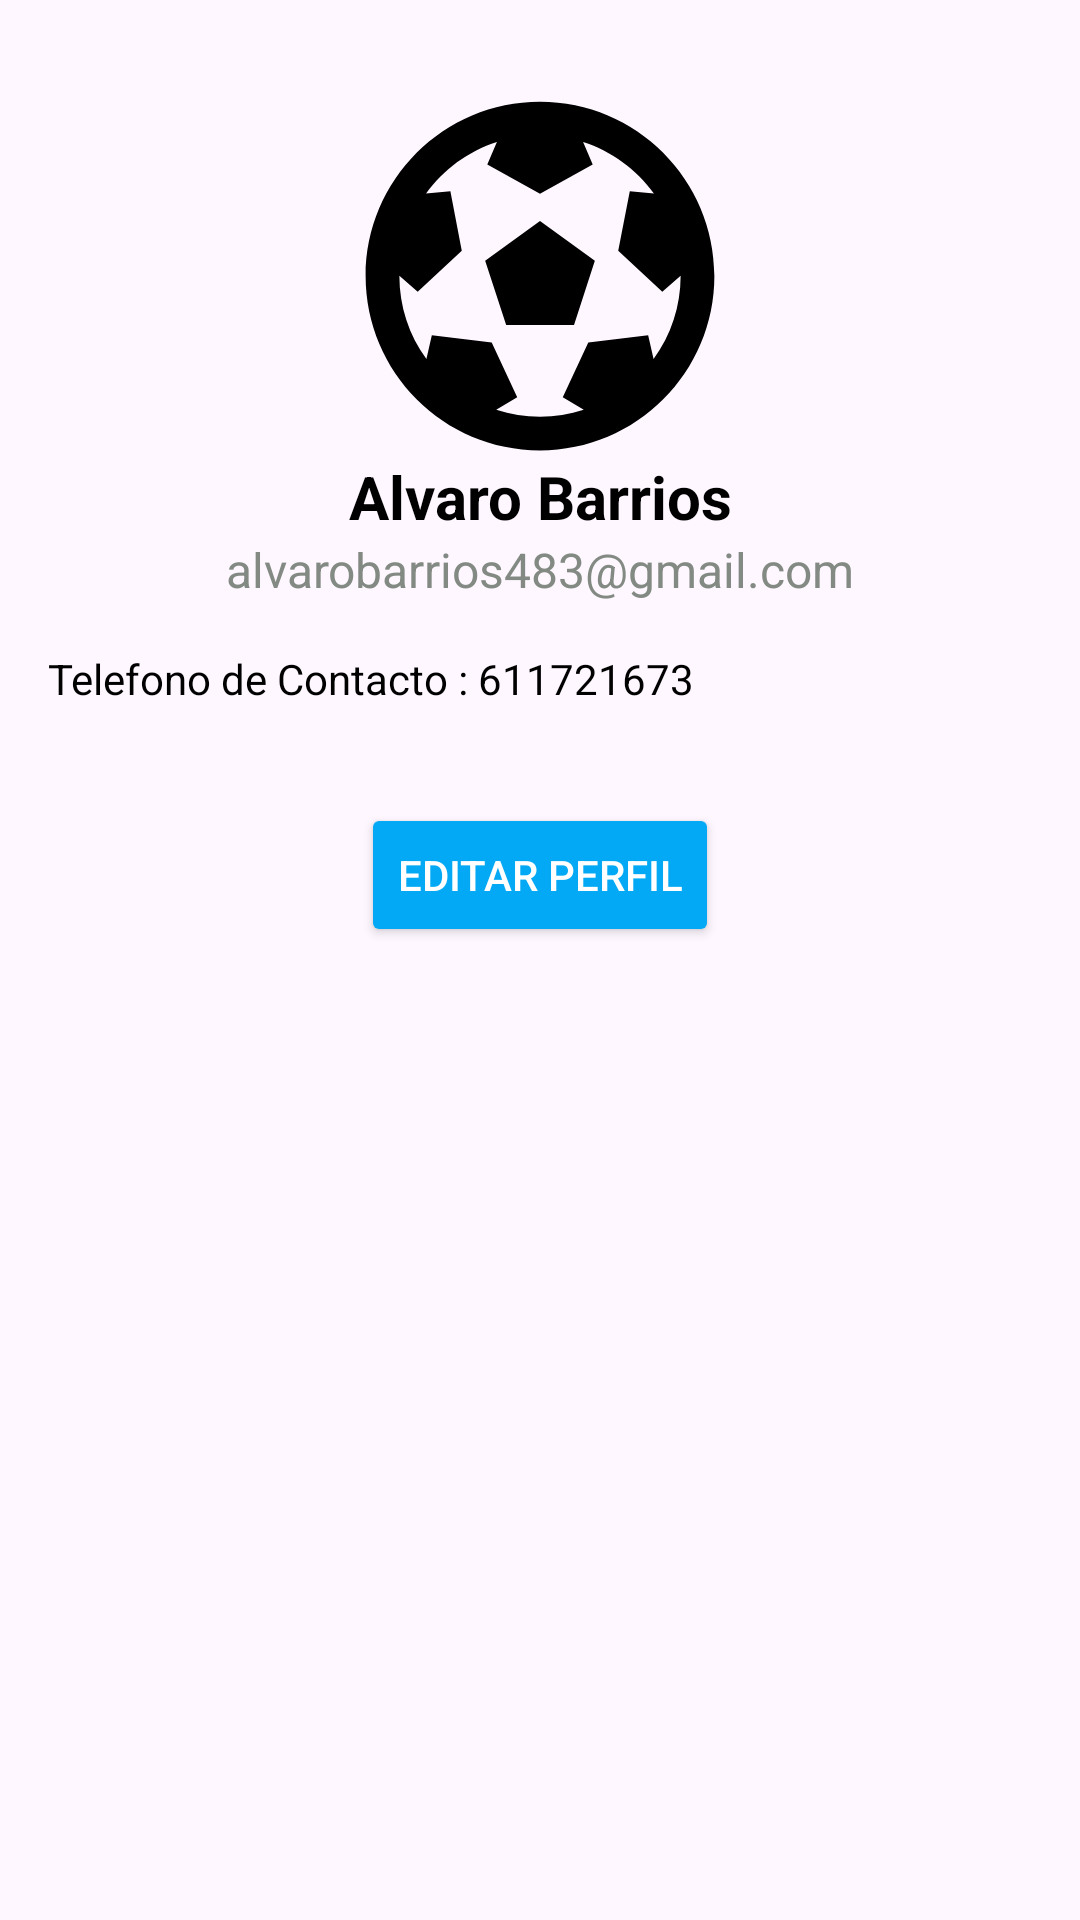

Layout XML and referenced resources for this Android screen:
<!-- AndroidManifest.xml: application theme Theme.PremierStats -->
<!-- res/layout/fragment_user_info.xml -->
<?xml version="1.0" encoding="utf-8"?>
<androidx.constraintlayout.widget.ConstraintLayout xmlns:android="http://schemas.android.com/apk/res/android"
    xmlns:app="http://schemas.android.com/apk/res-auto"
    xmlns:tools="http://schemas.android.com/tools"
    android:layout_width="match_parent"
    android:layout_height="match_parent"
    tools:context=".UserInfoFragment">

    
    <ImageView
        android:id="@+id/profile_picture"
        android:layout_width="120dp"
        android:layout_height="120dp"
        android:src="@drawable/ic_equipo"
    android:layout_marginTop="32dp"
    app:layout_constraintTop_toTopOf="parent"
    app:layout_constraintStart_toStartOf="parent"
    app:layout_constraintEnd_toEndOf="parent"
    android:scaleType="centerCrop"
    android:layout_marginBottom="16dp" />

    
    <TextView
        android:id="@+id/user_name"
        android:layout_width="wrap_content"
        android:layout_height="wrap_content"
        android:text="Alvaro Barrios"
        android:textSize="20sp"
        android:textStyle="bold"
        android:textColor="@color/black"
        app:layout_constraintTop_toBottomOf="@id/profile_picture"
        app:layout_constraintStart_toStartOf="parent"
        app:layout_constraintEnd_toEndOf="parent"
        android:layout_marginBottom="8dp" />

    
    <TextView
        android:id="@+id/user_email"
        android:layout_width="wrap_content"
        android:layout_height="wrap_content"
        android:text="alvarobarrios483@gmail.com"
        android:textSize="16sp"
        android:textColor="@color/Gris"
        app:layout_constraintTop_toBottomOf="@id/user_name"
        app:layout_constraintStart_toStartOf="parent"
        app:layout_constraintEnd_toEndOf="parent"
        android:layout_marginBottom="24dp" />

    
    <TextView
        android:id="@+id/user_bio"
        android:layout_width="0dp"
        android:layout_height="wrap_content"
        android:text="Telefono de Contacto : 611721673"
        android:textSize="14sp"
        android:textColor="@color/black"
        app:layout_constraintTop_toBottomOf="@id/user_email"
        app:layout_constraintStart_toStartOf="parent"
        app:layout_constraintEnd_toEndOf="parent"
        android:layout_marginBottom="32dp"
        android:padding="16dp" />

    
    <Button
        android:id="@+id/btn_edit"
        android:layout_width="wrap_content"
        android:layout_height="wrap_content"
        android:text="Editar Perfil"
        android:textColor="@color/white"
        android:backgroundTint="@color/azul"
        app:layout_constraintTop_toBottomOf="@id/user_bio"
        app:layout_constraintStart_toStartOf="parent"
        app:layout_constraintEnd_toEndOf="parent"
        android:layout_marginTop="16dp" />

</androidx.constraintlayout.widget.ConstraintLayout>
<!-- resources referenced by this layout -->
<resources>
  <color name="Gris">#838A83</color>
  <color name="azul">#03A9F4</color>
  <color name="black">#FF000000</color>
  <color name="white">#FFFFFFFF</color>
  <!-- drawable ic_equipo (drawable) -->
  <vector xmlns:android="http://schemas.android.com/apk/res/android" android:height="24dp" android:viewportHeight="512" android:viewportWidth="512" android:width="24dp">
        
      <path android:fillColor="#FF000000" android:pathData="M504,256c0,136.97 -111.03,248 -248,248S8,392.97 8,256 119.03,8 256,8s248,111.03 248,248zM456,256l-0,-0.28 -26.06,22.74 -62.68,-58.5 16.45,-84.36 34.3,3.07c-24.89,-34.22 -60,-60.09 -100.71,-73.14l13.65,31.94L256,139l-74.95,-41.53 13.65,-31.94c-40.63,13.03 -75.78,38.87 -100.71,73.14l34.56,-3.07 16.19,84.36 -62.68,58.5 -26.06,-22.74 -0,0.28c0,43.01 13.5,83.95 38.47,117.99l7.7,-33.9 85.14,10.45 36.3,77.83 -29.9,17.79c40.2,13.12 84.29,13.15 124.57,0l-29.9,-17.79 36.3,-77.83 85.14,-10.45 7.7,33.9C442.5,339.95 456,299.02 456,256zM207.9,325.57l-29.89,-91.31L256,177.73l78,56.53 -29.62,91.31h-96.48z"/>
      
  </vector>
  <style name="Theme.PremierStats" parent="Base.Theme.PremierStats" />
  <style name="Base.Theme.PremierStats" parent="Theme.Material3.DayNight.NoActionBar">
          
          
      </style>
</resources>
